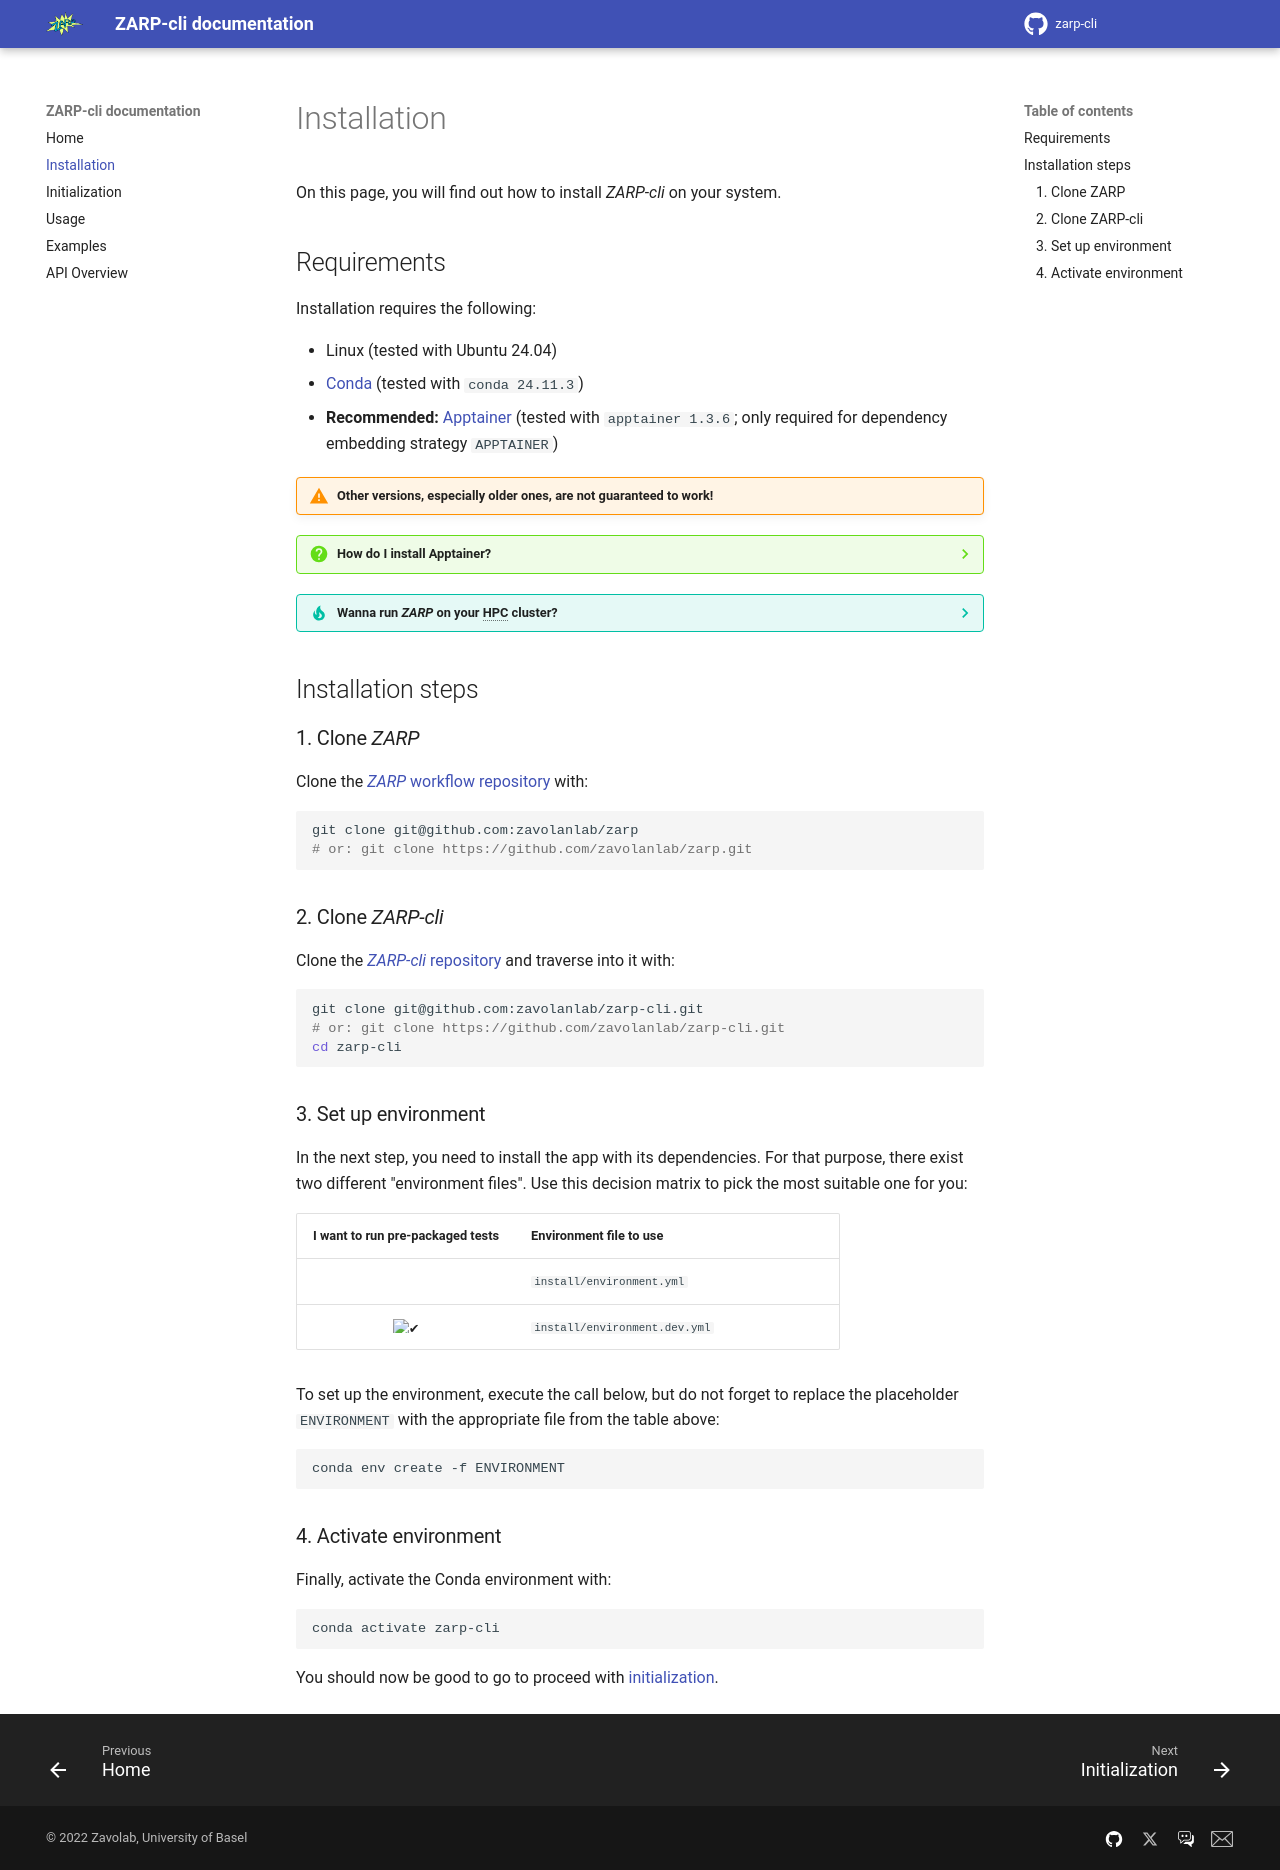

repository: zavolanlab/zarp-cli · page: guides/installation/index.html · generator: mkdocs

# Installation

On this page, you will find out how to install _ZARP-cli_ on your system.

## Requirements

Installation requires the following:

- Linux (tested with Ubuntu 20.04; macOS has not been tested yet)
- [Conda][conda] (tested with `conda 22.11.1`)
- [Mamba][mamba] (tested with `mamba 1.3.0`)
- [Singularity][singularity] (tested with `singularity 3.8.6`; not required
  if you have root permissions on the machine you would like to install
  _ZARP-cli_ on; in that case, choose one of the `.root.` environment file
  flavors [below](#3-set-up-environment))

> Other versions, especially older ones, are not guaranteed to work.

## Installation steps

### 1. Clone ZARP

Clone the [ZARP workflow repository][zarp] with:

```sh
git clone git@github.com:zavolanlab/zarp
# or: git clone https://github.com/zavolanlab/zarp.git
```

### 2. Clone ZARP-cli

Clone the [ZARP-cli repository][zarp-cli] and traverse into it with:

```sh
git clone git@github.com:zavolanlab/zarp-cli.git
# or: git clone https://github.com/zavolanlab/zarp-cli.git
cd zarp-cli
```

### 3. Set up environment

In the next step, you need to install the app with its dependencies. For that
purpose, there exist four different environment files. Use this decision matrix
to pick the most suitable one for you:

| I have root privileges on the machine | I want to run pre-packaged tests | Environment file to use &emsp;&emsp;&emsp;&emsp;&emsp;&emsp;&emsp;&emsp;&emsp;&emsp;&emsp;&emsp; |
|:---:|:---:| --- |
| | | `install/environment.yml` |
| :check_mark: | | `install/environment.root.yml` |
| | :check_mark: | `install/environment.dev.yml` |
| :check_mark: | :check_mark: | `install/environment.dev.root.yml` |

To set up the environment, execute the call below, but do not forget to replace
the placeholder `ENVIRONMENT` with the appropriate file from the table above:

```sh
mamba env create -f ENVIRONMENT
```

### 4. Activate environment

Finally, activate the Conda environment with:

```sh
conda activate zarp-cli
```

You should now be good to go to proceed with
[initialization](./initialization.md).
